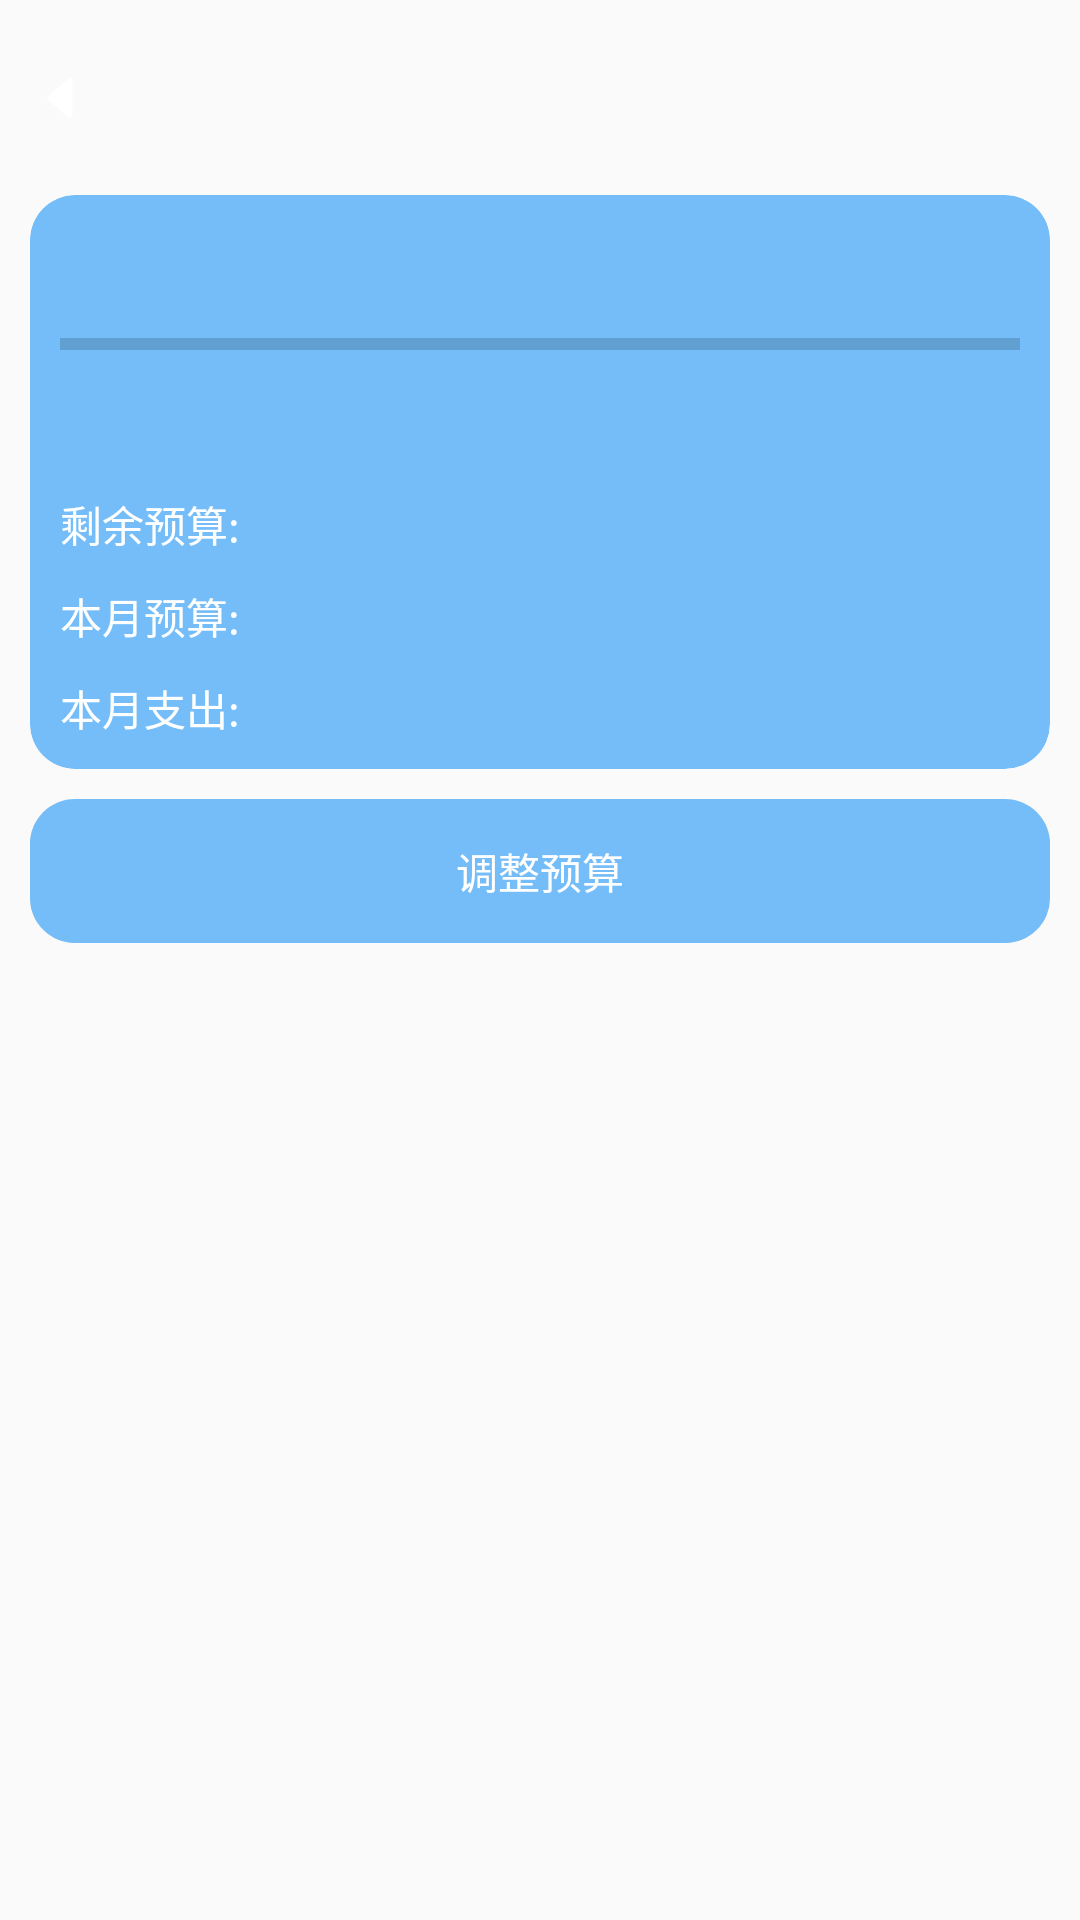

The Android layout XML behind this screen, and the referenced resources:
<!-- AndroidManifest.xml: application theme Theme_Blue -->
<!-- res/layout/fragment_budget.xml -->
<?xml version="1.0" encoding="utf-8"?>
<layout xmlns:android="http://schemas.android.com/apk/res/android"
    xmlns:app="http://schemas.android.com/apk/res-auto"
    xmlns:tools="http://schemas.android.com/tools">

    <data>

    </data>

    <LinearLayout
        android:layout_width="match_parent"
        android:layout_height="match_parent"
        android:orientation="vertical"
        tools:context=".fragments.Budget">

        <include
            android:id="@+id/fragment_my_drawing_board_layout"
            layout="@layout/fragment_my_drawing_board_title" />

        <androidx.cardview.widget.CardView
            android:id="@+id/budget_cardview4"
            android:layout_width="match_parent"
            android:layout_height="wrap_content"
            android:layout_margin="10dp"
            android:clickable="true"
            android:orientation="vertical"
            app:cardBackgroundColor="?attr/colorOnPrimary"
            app:cardCornerRadius="15dp"
            app:cardElevation="0dp"
            app:layout_constraintLeft_toLeftOf="parent"
            app:layout_constraintTop_toBottomOf="@+id/budget_title3">

            <LinearLayout
                android:id="@+id/budget_layout"
                android:layout_width="match_parent"
                android:layout_height="match_parent"
                android:orientation="vertical">

                <TextView
                    android:id="@+id/budget_date"
                    android:layout_width="match_parent"
                    android:layout_height="wrap_content"
                    android:layout_margin="10dp"
                    android:text=""
                    android:textColor="@color/white"
                    android:textSize="16dp"
                    android:textStyle="bold" />

                <ProgressBar
                    android:id="@+id/budget_progressBar"
                    style="?android:attr/progressBarStyleHorizontal"
                    android:layout_width="match_parent"
                    android:layout_height="wrap_content"
                    android:layout_marginLeft="10dp"
                    android:layout_marginRight="10dp"
                    android:layout_marginBottom="10dp"
                    android:indeterminate="false" />

                <TextView
                    android:id="@+id/budget_surplus"
                    android:layout_width="match_parent"
                    android:layout_height="wrap_content"
                    android:layout_marginLeft="10dp"
                    android:layout_marginRight="10dp"
                    android:layout_marginBottom="10dp"
                    android:textColor="@color/white"
                    android:textSize="16dp"
                    android:textStyle="bold" />

                <androidx.constraintlayout.widget.ConstraintLayout
                    android:layout_width="match_parent"
                    android:layout_height="wrap_content"
                    android:layout_marginBottom="10dp">

                    <TextView
                        android:layout_width="wrap_content"
                        android:layout_height="wrap_content"
                        android:layout_marginLeft="10dp"
                        android:text="剩余预算:"
                        android:textColor="@color/white"
                        app:layout_constraintLeft_toLeftOf="parent"
                        app:layout_constraintTop_toTopOf="parent" />

                    <TextView
                        android:id="@+id/budget_money1"
                        android:layout_width="wrap_content"
                        android:layout_height="wrap_content"
                        android:layout_marginRight="10dp"
                        android:gravity="right"
                        android:textColor="@color/white"
                        android:textStyle="bold"
                        app:layout_constraintRight_toRightOf="parent"
                        app:layout_constraintTop_toTopOf="parent" />
                </androidx.constraintlayout.widget.ConstraintLayout>

                <androidx.constraintlayout.widget.ConstraintLayout
                    android:layout_width="match_parent"
                    android:layout_height="wrap_content"
                    android:layout_marginBottom="10dp">

                    <TextView
                        android:layout_width="wrap_content"
                        android:layout_height="wrap_content"
                        android:layout_marginLeft="10dp"
                        android:text="本月预算:"
                        android:textColor="@color/white"
                        app:layout_constraintLeft_toLeftOf="parent"
                        app:layout_constraintTop_toTopOf="parent" />

                    <TextView
                        android:id="@+id/budget_money2"
                        android:layout_width="wrap_content"
                        android:layout_height="wrap_content"
                        android:layout_marginRight="10dp"
                        android:gravity="right"
                        android:textColor="@color/white"
                        android:textStyle="bold"
                        app:layout_constraintRight_toRightOf="parent"
                        app:layout_constraintTop_toTopOf="parent" />
                </androidx.constraintlayout.widget.ConstraintLayout>

                <androidx.constraintlayout.widget.ConstraintLayout
                    android:layout_width="match_parent"
                    android:layout_height="wrap_content"
                    android:layout_marginBottom="10dp">

                    <TextView
                        android:layout_width="wrap_content"
                        android:layout_height="wrap_content"
                        android:layout_marginLeft="10dp"
                        android:text="本月支出:"
                        android:textColor="@color/white"
                        app:layout_constraintLeft_toLeftOf="parent"
                        app:layout_constraintTop_toTopOf="parent" />

                    <TextView
                        android:id="@+id/budget_money3"
                        android:layout_width="wrap_content"
                        android:layout_height="wrap_content"
                        android:layout_marginRight="10dp"
                        android:gravity="right"
                        android:textColor="@color/white"
                        android:textStyle="bold"
                        app:layout_constraintRight_toRightOf="parent"
                        app:layout_constraintTop_toTopOf="parent" />
                </androidx.constraintlayout.widget.ConstraintLayout>
            </LinearLayout>

        </androidx.cardview.widget.CardView>

        <androidx.cardview.widget.CardView
            android:layout_width="match_parent"
            android:layout_height="wrap_content"
            android:layout_marginLeft="10dp"
            android:layout_marginRight="10dp"
            app:cardCornerRadius="15dp"
            app:cardElevation="0dp">

            <Button
                android:id="@+id/budget_button"
                android:layout_width="match_parent"
                android:layout_height="wrap_content"
                android:background="?attr/colorOnPrimary"
                android:text="调整预算"
                android:textColor="@color/white" />
        </androidx.cardview.widget.CardView>

    </LinearLayout>
</layout>
<!-- res/layout/fragment_my_drawing_board_title.xml (included above) -->
<?xml version="1.0" encoding="utf-8"?>
<androidx.constraintlayout.widget.ConstraintLayout xmlns:android="http://schemas.android.com/apk/res/android"
    xmlns:app="http://schemas.android.com/apk/res-auto"
    android:layout_width="match_parent"
    android:layout_height="wrap_content"
    android:layout_marginTop="10dp"
    app:layout_constraintLeft_toLeftOf="parent"
    app:layout_constraintTop_toTopOf="parent">

    <ImageView
        android:id="@+id/fragment_my_drawing_board_title_back"
        android:layout_width="20dp"
        android:layout_height="20dp"
        android:layout_margin="10dp"
        android:src="@drawable/zuo"
        android:clickable="true"
        app:layout_constraintBottom_toBottomOf="parent"
        app:layout_constraintLeft_toLeftOf="parent"
        app:layout_constraintTop_toTopOf="parent"
        android:focusable="true" />

    <ImageView
        android:id="@+id/fragment_my_drawing_board_title_img"
        android:layout_width="25dp"
        android:layout_height="25dp"
        android:layout_margin="10dp"
        app:layout_constraintBottom_toBottomOf="parent"
        app:layout_constraintLeft_toRightOf="@id/fragment_my_drawing_board_title_back"
        app:layout_constraintTop_toTopOf="parent" />

    <TextView
        android:id="@+id/fragment_my_drawing_board_title_name"
        android:layout_width="wrap_content"
        android:layout_height="wrap_content"
        android:layout_margin="10dp"
        android:textColor="@color/white"
        android:textSize="15dp"
        android:textStyle="bold"
        app:layout_constraintBottom_toBottomOf="parent"
        app:layout_constraintLeft_toRightOf="@id/fragment_my_drawing_board_title_img"
        app:layout_constraintTop_toTopOf="parent" />

</androidx.constraintlayout.widget.ConstraintLayout>
<!-- resources referenced by this layout -->
<resources>
  <color name="white">#FFFFFFFF</color>
  <!-- drawable zuo: png bitmap (drawable, 530 bytes) -->
  <style name="Theme_Blue" parent="Theme.MaterialComponents.DayNight.NoActionBar.Bridge">
          
          <item name="colorPrimary">@color/blue_primary</item>
          
          <item name="colorPrimaryDark">@color/blue_primary</item>
          
          <item name="colorAccent">@color/blue_dark</item>
          <item name="colorPrimaryVariant">@color/blue_emphasize</item>
          <item name="colorOnPrimary">@color/blue_light</item>
      </style>
  <color name="blue_primary">#2196F3</color>
  <color name="blue_dark">#1976D2</color>
  <color name="blue_emphasize">#448AFF</color>
  <color name="blue_light">#74BDF8</color>
</resources>
